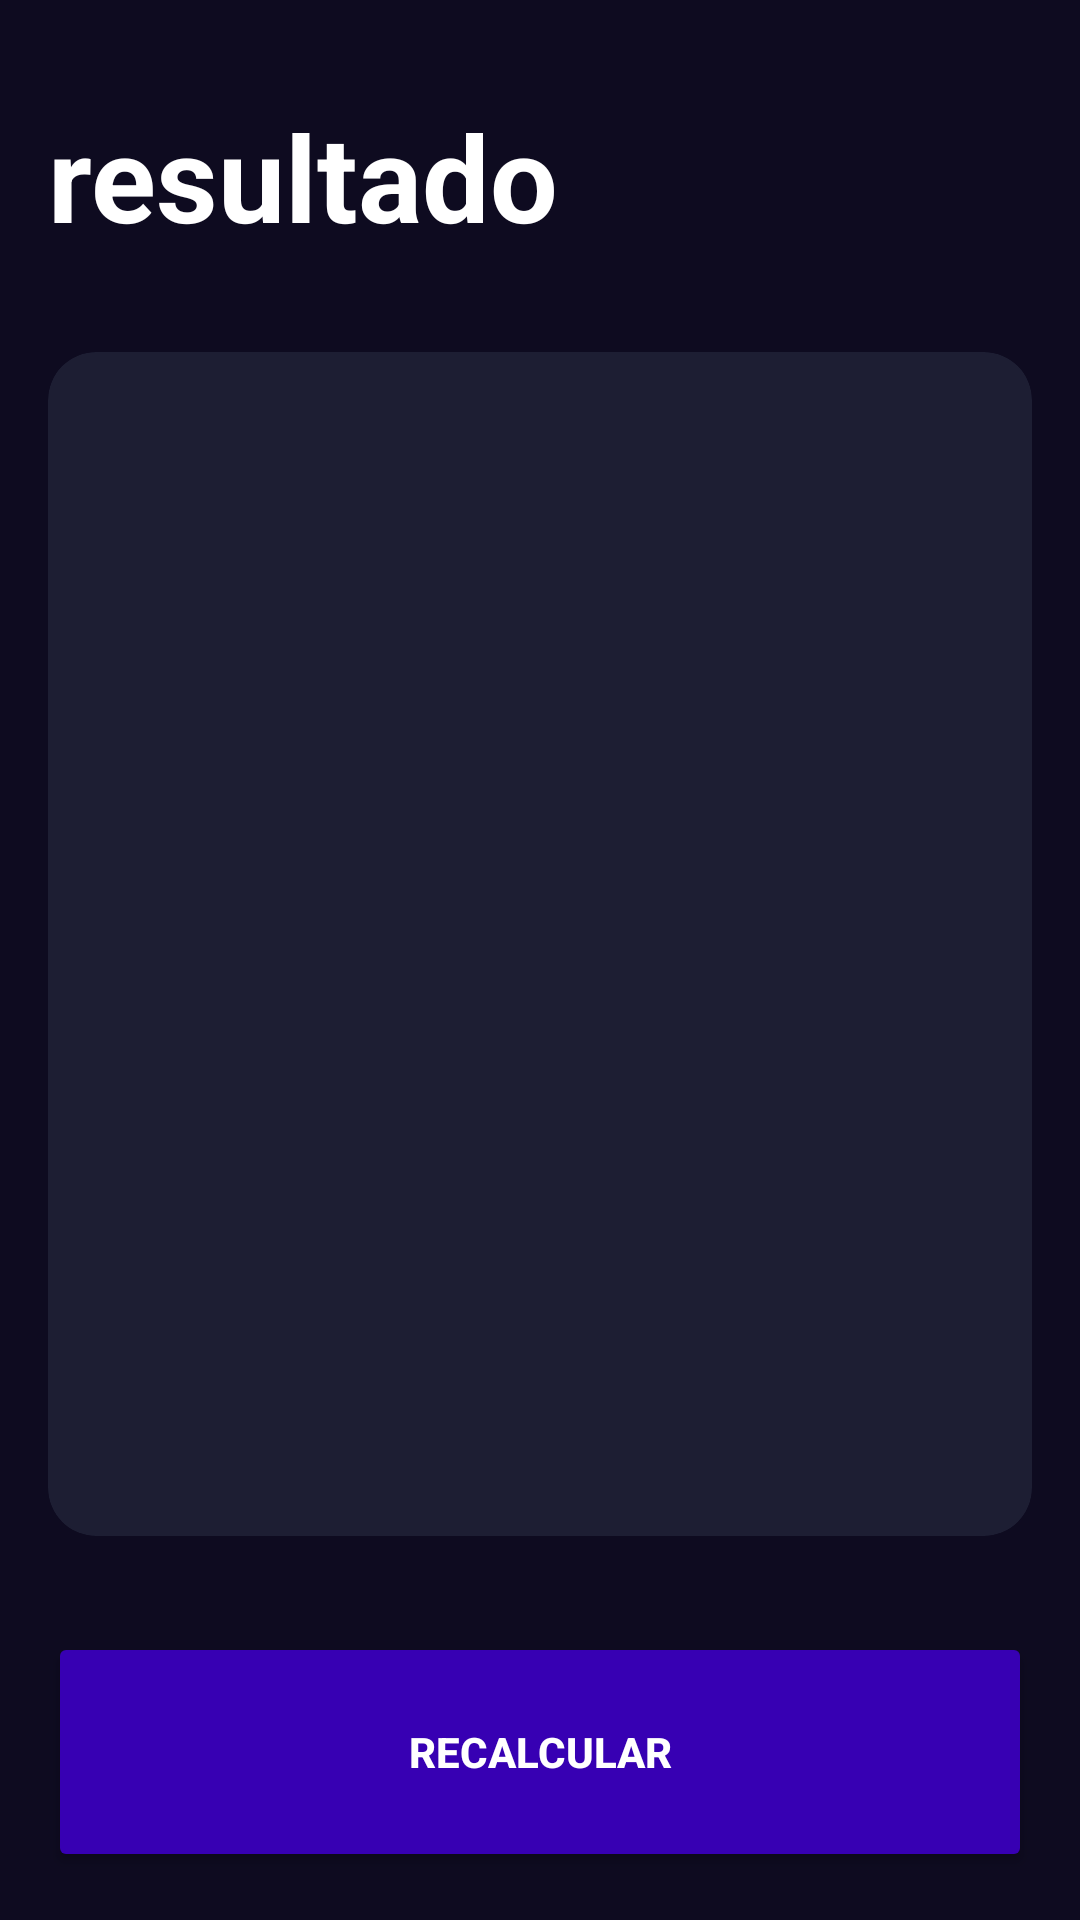

Reconstruct the res/layout file that produces this screen, plus the resources it refers to.
<!-- AndroidManifest.xml: application theme Theme.ApplicacionEstudio -->
<!-- res/layout/activity_result_imcactivity.xml -->
<?xml version="1.0" encoding="utf-8"?>
<androidx.constraintlayout.widget.ConstraintLayout xmlns:android="http://schemas.android.com/apk/res/android"
    xmlns:app="http://schemas.android.com/apk/res-auto"
    xmlns:tools="http://schemas.android.com/tools"
    android:id="@+id/main"
    android:layout_width="match_parent"
    android:layout_height="match_parent"
    android:background="@color/background_app"
    android:fitsSystemWindows="true"
    android:padding="16dp"
    tools:context=".imccalculator.ResultImcactivity">

    <TextView
        android:id="@+id/tvTitle"
        android:layout_width="wrap_content"
        android:layout_height="wrap_content"
        android:layout_marginTop="16dp"
        android:text="@string/result"
        android:textColor="@color/white"
        android:textSize="40sp"
        android:textStyle="bold"
        app:layout_constraintStart_toStartOf="parent"
        app:layout_constraintTop_toTopOf="parent" />

    <androidx.cardview.widget.CardView
        android:layout_width="0dp"
        android:layout_height="0dp"
        android:layout_marginVertical="32dp"
        app:cardBackgroundColor="@color/background_component"
        app:cardCornerRadius="16dp"
        app:layout_constraintBottom_toTopOf="@id/btnReCalculate"
        app:layout_constraintEnd_toEndOf="parent"
        app:layout_constraintHorizontal_bias="0.0"
        app:layout_constraintStart_toStartOf="parent"
        app:layout_constraintTop_toBottomOf="@id/tvTitle"
        app:layout_constraintVertical_bias="0.0">

        <LinearLayout
            android:layout_width="match_parent"
            android:layout_height="match_parent"
            android:gravity="center"
            android:orientation="vertical">

            <TextView
                android:id="@+id/tvResult"
                android:layout_width="wrap_content"
                android:layout_height="wrap_content"
                android:textColor="@color/white"
                android:textSize="30sp"
                android:textStyle="bold"
                tools:text="fsdfadsffg" />

            <TextView
                android:id="@+id/tvImc"
                android:layout_width="wrap_content"
                android:layout_height="wrap_content"
                android:textColor="@color/white"
                android:textSize="30sp"
                android:textStyle="bold"
                android:layout_marginTop="30dp"
                android:layout_marginBottom="30dp"
                tools:text="fsdfadsffg" />
            <TextView
                android:id="@+id/tvDescription"
                android:layout_width="wrap_content"
                android:layout_height="wrap_content"
                android:textColor="@color/white"
                android:textSize="30sp"
                android:textStyle="bold"
                tools:text="fsdfadsffg" />


        </LinearLayout>

    </androidx.cardview.widget.CardView>

    <Button
        android:id="@+id/btnReCalculate"
        android:layout_width="0dp"
        android:layout_height="80dp"
        android:backgroundTint="@color/purple_700"
        android:text="@string/recalculate"
        android:textAllCaps="true"
        android:textColor="@color/white"
        android:textStyle="bold"
        app:layout_constraintBottom_toBottomOf="parent"
        app:layout_constraintEnd_toEndOf="parent"
        app:layout_constraintStart_toStartOf="parent"
        tools:text="recalcular" />


</androidx.constraintlayout.widget.ConstraintLayout>
<!-- resources referenced by this layout -->
<resources>
  <color name="background_app">#0e0b20</color>
  <color name="background_component">#1d1e33</color>
  <color name="purple_700">#FF3700B3</color>
  <color name="white">#FFFFFFFF</color>
  <string name="recalculate">recalcular</string>
  <string name="result">resultado</string>
  <style name="Theme.ApplicacionEstudio" parent="Theme.MaterialComponents.DayNight.DarkActionBar">
          
          <item name="colorPrimary">@color/purple_500</item>
          <item name="colorPrimaryVariant">@color/purple_700</item>
          <item name="colorOnPrimary">@color/white</item>
          
          <item name="colorSecondary">@color/teal_200</item>
          <item name="colorSecondaryVariant">@color/teal_700</item>
          <item name="colorOnSecondary">@color/black</item>
          
          <item name="android:statusBarColor">?attr/colorPrimaryVariant</item>
          
      </style>
  <color name="purple_500">#FF6200EE</color>
  <color name="teal_200">#FF03DAC5</color>
  <color name="teal_700">#FF018786</color>
  <color name="black">#FF000000</color>
</resources>
